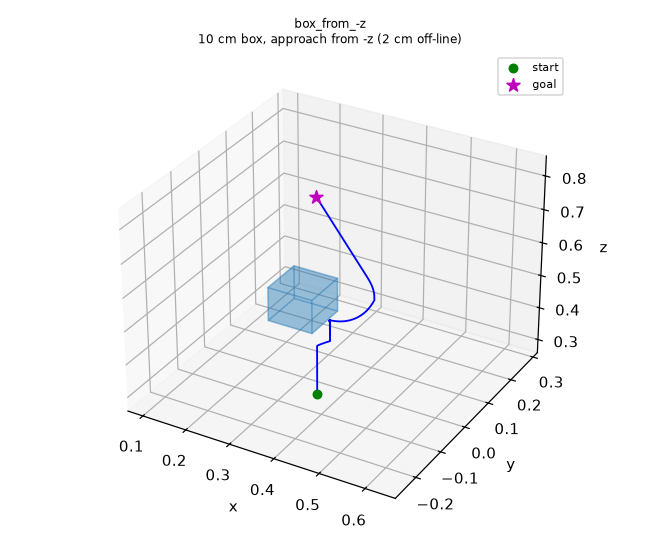

The data file committed next to this chart (first rows):
0.32, 0.02, 0.20015
0.32, 0.02, 0.2004
0.32, 0.02, 0.2008
0.32, 0.02, 0.2012
0.32, 0.02, 0.2016
0.32, 0.02, 0.2021
0.32, 0.02, 0.2026
0.32, 0.02, 0.203
0.32, 0.02, 0.2034
0.32, 0.02, 0.2039
0.32, 0.02, 0.2044
0.32, 0.02, 0.2048
0.32, 0.02, 0.2052
0.32, 0.02, 0.2057
0.32, 0.02, 0.2061
0.32, 0.02, 0.2066
0.32, 0.02, 0.2071
0.32, 0.02, 0.2075
0.32, 0.02, 0.2079
0.32, 0.02, 0.2084
0.32, 0.02, 0.2089
0.32, 0.02, 0.2093
0.32, 0.02, 0.2097
0.32, 0.02, 0.2102
0.32, 0.02, 0.2107
0.32, 0.02, 0.2111
0.32, 0.02, 0.2115
0.32, 0.02, 0.212
0.32, 0.02, 0.2124
0.32, 0.02, 0.2129
0.32, 0.02, 0.2134
0.32, 0.02, 0.2138
0.32, 0.02, 0.2142
0.32, 0.02, 0.2147
0.32, 0.02, 0.2152
0.32, 0.02, 0.2156
0.32, 0.02, 0.216
0.32, 0.02, 0.2165
0.32, 0.02, 0.217
0.32, 0.02, 0.2174
0.32, 0.02, 0.2178
0.32, 0.02, 0.2183
0.32, 0.02, 0.2188
0.32, 0.02, 0.2192
0.32, 0.02, 0.2197
0.32, 0.02, 0.2201
0.32, 0.02, 0.2205
0.32, 0.02, 0.221
0.32, 0.02, 0.2215
0.32, 0.02, 0.2219
0.32, 0.02, 0.2223
0.32, 0.02, 0.2228
0.32, 0.02, 0.2233
0.32, 0.02, 0.2237
0.32, 0.02, 0.2241
0.32, 0.02, 0.2246
0.32, 0.02, 0.2251
0.32, 0.02, 0.2255
0.32, 0.02, 0.226
0.32, 0.02, 0.2264
0.32, 0.02, 0.2268
... 1,873 more rows
